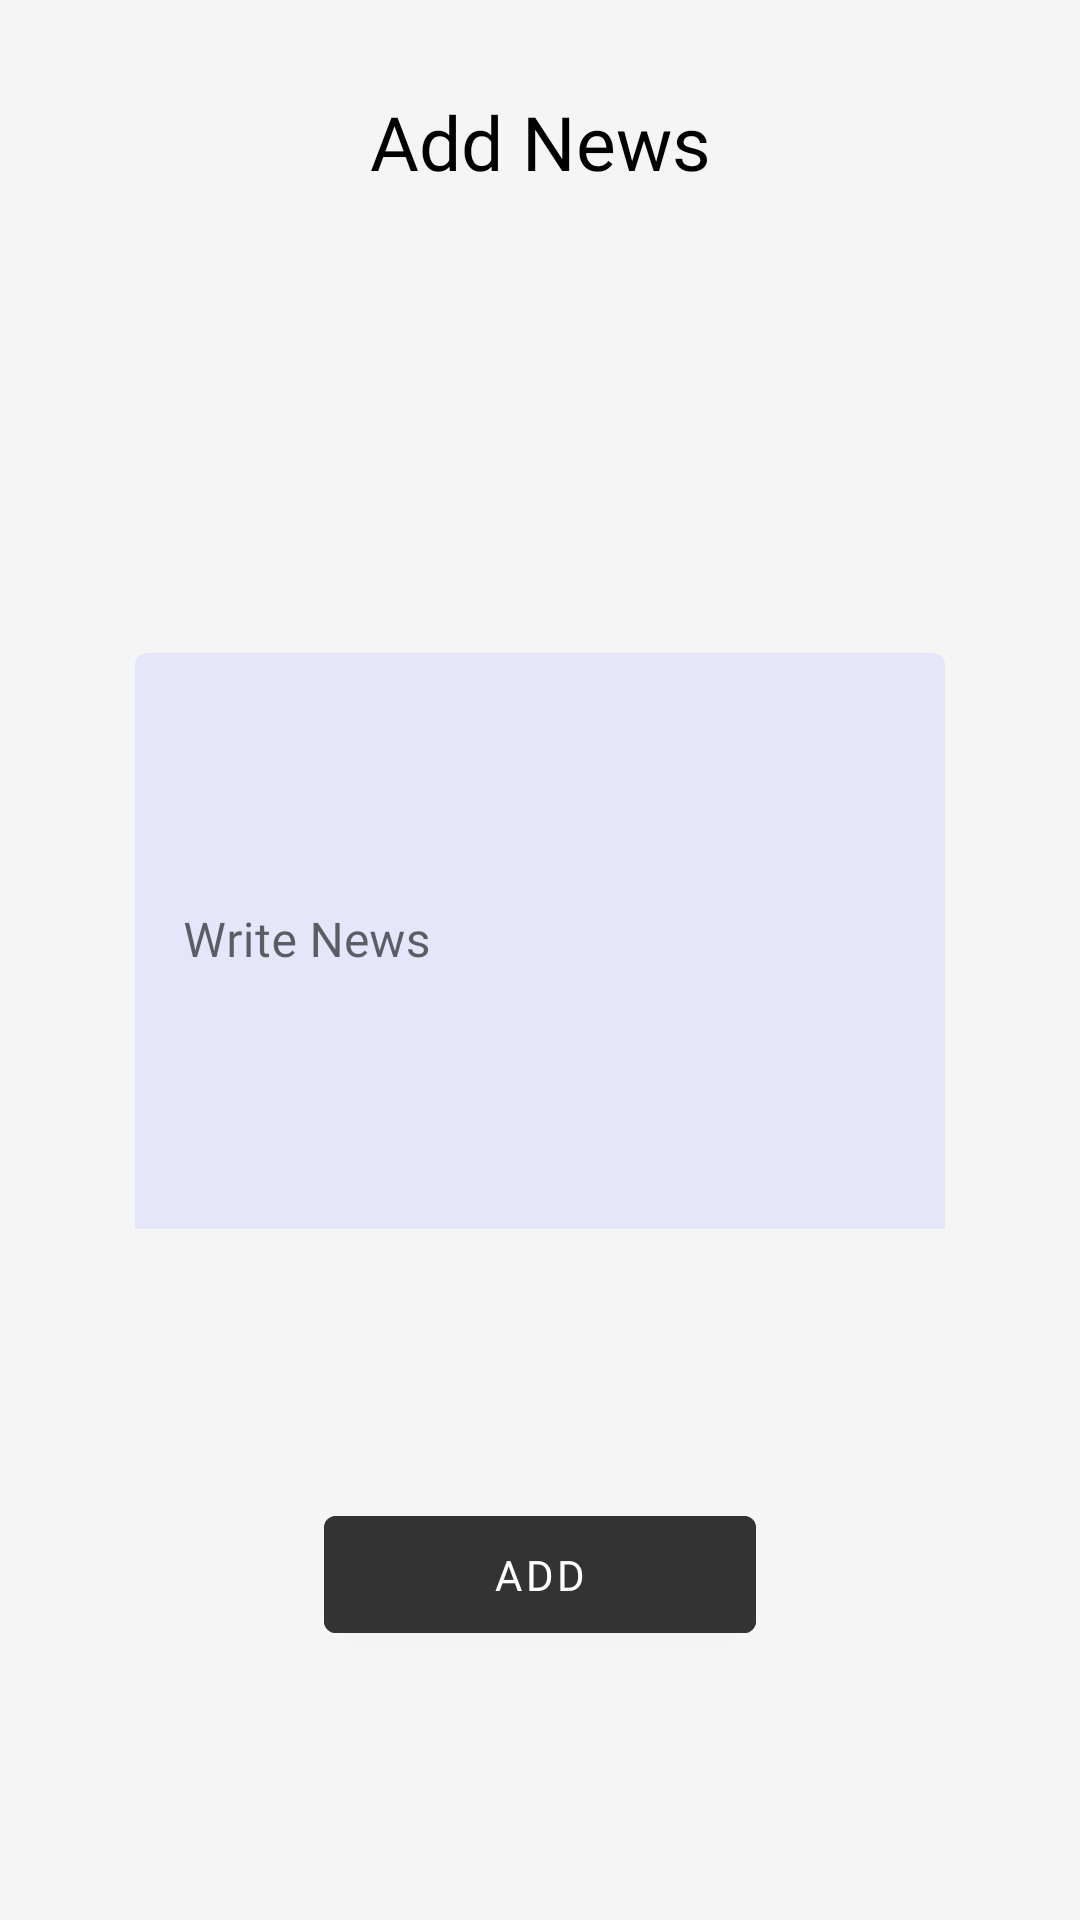

Layout XML and referenced resources for this Android screen:
<!-- AndroidManifest.xml: application theme Theme.ProjectSGC -->
<!-- res/layout/fragment_add_news.xml -->
<?xml version="1.0" encoding="utf-8"?>
<androidx.constraintlayout.widget.ConstraintLayout xmlns:android="http://schemas.android.com/apk/res/android"
    android:layout_width="match_parent"
    android:layout_height="match_parent"
    android:background="@color/light_gray"
    xmlns:app="http://schemas.android.com/apk/res-auto">

    <com.google.android.material.textview.MaterialTextView
        android:id="@+id/headingTVInAddNewsFragment"
        android:layout_width="wrap_content"
        android:layout_height="wrap_content"
        android:fontFamily="@font/inter_semibold"
        android:text="Add News"
        android:textColor="@color/black"
        android:textSize="25sp"
        app:layout_constraintBottom_toBottomOf="parent"
        app:layout_constraintEnd_toEndOf="parent"
        app:layout_constraintStart_toStartOf="parent"
        app:layout_constraintTop_toTopOf="parent"
        app:layout_constraintVertical_bias="0.05" />

    <com.google.android.material.textfield.TextInputLayout
        android:layout_width="0dp"
        android:layout_height="0dp"
        app:layout_constraintTop_toBottomOf="@id/headingTVInAddNewsFragment"
        app:layout_constraintBottom_toBottomOf="parent"
        app:layout_constraintStart_toStartOf="parent"
        app:layout_constraintEnd_toEndOf="parent"
        android:id="@+id/newsInputLayoutInAddNewsFragment"
        app:boxStrokeWidthFocused="0dp"
        app:layout_constraintVertical_bias="0.4"
        app:boxStrokeWidth="0dp"
        app:layout_constraintHeight_percent="0.3"
        android:hint="Write News"
        app:layout_constraintWidth_percent="0.75"
        app:boxBackgroundColor="@color/lavender">

        <com.google.android.material.textfield.TextInputEditText
            android:layout_width="match_parent"
            android:layout_height="match_parent"
            android:fontFamily="@font/inter"
            android:inputType="textMultiLine"
            android:id="@+id/newsInputInAddNewsFragment"/>




    </com.google.android.material.textfield.TextInputLayout>


    <com.google.android.material.button.MaterialButton
        android:layout_width="0dp"
        android:layout_height="0dp"
        app:layout_constraintTop_toBottomOf="@id/newsInputLayoutInAddNewsFragment"
        app:layout_constraintStart_toStartOf="parent"
        app:layout_constraintEnd_toEndOf="parent"
        app:layout_constraintBottom_toBottomOf="parent"
        android:fontFamily="@font/inter_semibold"
        android:textColor="@color/white"
        android:backgroundTint="@color/dark_grey"
        app:layout_constraintWidth_percent="0.4"
        app:layout_constraintHeight_percent="0.08"
        android:text="Add"
        android:id="@+id/addNewsButtonInAddNewsFragment"/>

</androidx.constraintlayout.widget.ConstraintLayout>
<!-- resources referenced by this layout -->
<resources>
  <color name="black">#FF000000</color>
  <color name="dark_grey">#333333</color>
  <color name="lavender">#E6E6FA</color>
  <color name="light_gray">#F5F5F5</color>
  <color name="white">#FFFFFFFF</color>
  <style name="Theme.ProjectSGC" parent="Theme.MaterialComponents.Light.NoActionBar">
          
          <item name="colorPrimary">@color/purple_500</item>
          <item name="colorPrimaryVariant">@color/purple_700</item>
          <item name="colorOnPrimary">@color/white</item>
          
          <item name="colorSecondary">@color/teal_200</item>
          <item name="colorSecondaryVariant">@color/teal_700</item>
          <item name="colorOnSecondary">@color/black</item>
          
          <item name="android:statusBarColor">?attr/colorPrimaryVariant</item>
          
      </style>
  <color name="purple_500">#FF6200EE</color>
  <color name="purple_700">#FF3700B3</color>
  <color name="teal_200">#FF03DAC5</color>
  <color name="teal_700">#FF018786</color>
</resources>
